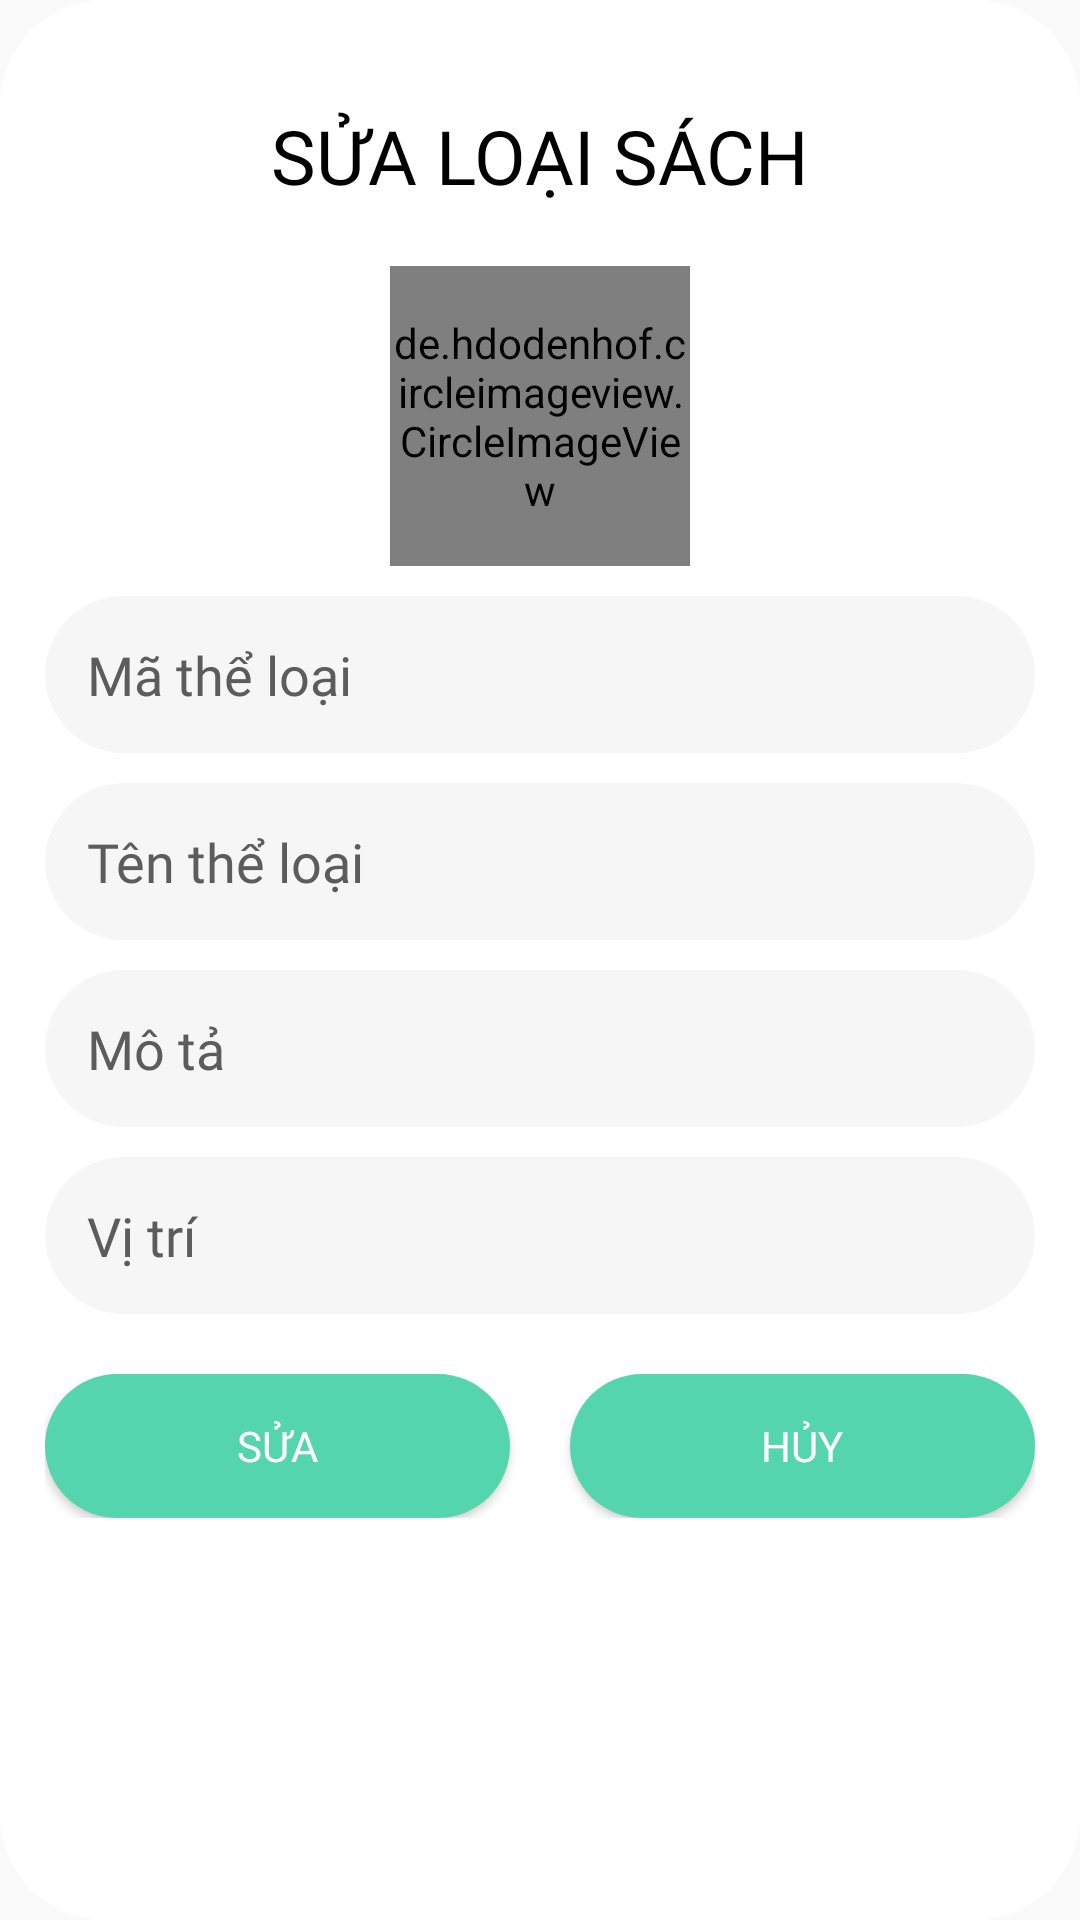

The Android layout XML behind this screen, and the referenced resources:
<!-- AndroidManifest.xml: application theme AppTheme -->
<!-- res/layout/activity_sua_the_loai.xml -->
<?xml version="1.0" encoding="utf-8"?>
<LinearLayout
    xmlns:android="http://schemas.android.com/apk/res/android"
    android:orientation="vertical"
    android:padding="15dp"
    android:layout_marginLeft="10dp"
    android:layout_marginRight="10dp"
    android:background="@drawable/background_dialog"
    android:layout_width="match_parent"
    android:layout_height="wrap_content">

    <TextView
        android:text="SỬA LOẠI SÁCH"
        android:fontFamily="@font/mo_re"
        android:gravity="center_horizontal"
        android:textSize="25dp"
        android:textColor="@color/black"
        android:layout_marginTop="20dp"
        android:layout_marginBottom="20dp"
        android:layout_width="match_parent"
        android:layout_height="wrap_content"/>
    <de.hdodenhof.circleimageview.CircleImageView
        android:id="@+id/img_ChonHinh"
        android:layout_gravity="center_horizontal"
        android:src="@drawable/ic_camera"
        android:layout_width="100dp"
        android:layout_height="100dp"/>
    <EditText
        android:id="@+id/edt_MaTheLoai"
        android:background="@drawable/edt_login_click"
        android:padding="14dp"
        android:fontFamily="@font/mo_re"
        android:textColor="@color/black"
        android:textColorHint="@color/greydam2"
        android:layout_marginTop="10dp"
        android:hint="Mã thể loại"
        android:layout_width="match_parent"
        android:layout_height="wrap_content"/>
    <EditText
        android:id="@+id/edt_TenTheLoai"
        android:hint="Tên thể loại"
        android:background="@drawable/edt_login_click"
        android:padding="14dp"
        android:fontFamily="@font/mo_re"
        android:textColor="@color/black"
        android:textColorHint="@color/greydam2"
        android:layout_marginTop="10dp"
        android:layout_width="match_parent"
        android:layout_height="wrap_content"/>
    <EditText
        android:id="@+id/edt_MoTa"
        android:hint="Mô tả"
        android:background="@drawable/edt_login_click"
        android:padding="14dp"
        android:layout_marginTop="10dp"
        android:fontFamily="@font/mo_re"
        android:textColor="@color/black"
        android:textColorHint="@color/greydam2"
        android:layout_width="match_parent"
        android:layout_height="wrap_content"/>

    <EditText
        android:id="@+id/edt_ViTri"
        android:layout_width="match_parent"
        android:layout_height="wrap_content"
        android:layout_marginTop="10dp"
        android:fontFamily="@font/mo_re"
        android:textColor="@color/black"
        android:textColorHint="@color/greydam2"
        android:background="@drawable/edt_login_click"
        android:hint="Vị trí"
        android:padding="14dp"/>

    <LinearLayout
        android:gravity="center_horizontal"
        android:orientation="horizontal"
        android:layout_marginTop="20dp"
        android:layout_marginBottom="20dp"
        android:layout_width="match_parent"
        android:layout_height="wrap_content">
        <Button
            android:id="@+id/btn_Them"
            android:text="Sửa"
            android:layout_weight="1"
            android:fontFamily="@font/mo_re"
            android:layout_marginRight="10dp"
            android:textColor="@color/white"
            android:background="@drawable/button_login"
            android:layout_width="wrap_content"
            android:layout_height="wrap_content"/>
        <Button
            android:id="@+id/btn_Huy"
            android:text="Hủy"
            android:layout_weight="1"
            android:fontFamily="@font/mo_re"
            android:layout_marginLeft="10dp"
            android:textColor="@color/white"
            android:background="@drawable/button_login"
            android:layout_width="wrap_content"
            android:layout_height="wrap_content"/>
    </LinearLayout>
</LinearLayout>
<!-- resources referenced by this layout -->
<resources>
  <color name="black">#000000</color>
  <color name="greydam2">#5C5C5C</color>
  <color name="white">#ffffff</color>
  <!-- drawable background_dialog (drawable) -->
  <?xml version="1.0" encoding="utf-8"?>
  <shape xmlns:android="http://schemas.android.com/apk/res/android"
      android:shape="rectangle">
      <solid android:color="@color/white"/>
      <corners android:radius="35dp"
          />
  </shape>
  <!-- drawable button_login (drawable) -->
  <?xml version="1.0" encoding="utf-8"?>
  <selector xmlns:android="http://schemas.android.com/apk/res/android">
  
      <item>
          <shape android:shape="rectangle">
              <solid android:color="#55D5AE"/>
              <corners android:radius="100dp"/>
          </shape>
      </item>
  </selector>
  <!-- drawable edt_login_click (drawable) -->
  <?xml version="1.0" encoding="utf-8"?>
  <selector xmlns:android="http://schemas.android.com/apk/res/android">
      <item android:drawable="@drawable/edt_login" android:state_pressed="true" />
      <item android:drawable="@drawable/edt_login" android:state_focused="true" />
      <item android:drawable="@drawable/edt_login" android:state_selected="true" />
      <item android:drawable="@drawable/edt_login_unsell"  />
  
  </selector>
  <style name="AppTheme" parent="Theme.AppCompat.Light.NoActionBar">
          <item name="colorPrimary">@color/colorPrimary</item>
          <item name="colorPrimaryDark">@color/colorPrimaryDark</item>
          <item name="colorAccent">@color/colorAccent</item>
      </style>
  <!-- drawable edt_login (drawable) -->
  <?xml version="1.0" encoding="utf-8"?>
  <selector xmlns:android="http://schemas.android.com/apk/res/android">
      <item>
          <shape android:shape="rectangle">
              <stroke android:width="2px"
                  android:color="#13E3BB" />
  
              <solid android:color="#fff" />
              <corners android:radius="100dp" />
          </shape>
      </item>
  </selector>
  <!-- drawable edt_login_unsell (drawable) -->
  <?xml version="1.0" encoding="utf-8"?>
  <selector xmlns:android="http://schemas.android.com/apk/res/android">
      <item>
          <shape android:shape="rectangle">
              <solid android:color="@color/greynhat2"/>
              <corners android:radius="100dp"/>
          </shape>
      </item>
  </selector>
  <color name="colorPrimary">#55D5AE</color>
  <color name="colorPrimaryDark">#51B6CF</color>
  <color name="colorAccent">#0D8A12</color>
  <color name="greynhat2">#F6F6F6</color>
</resources>
